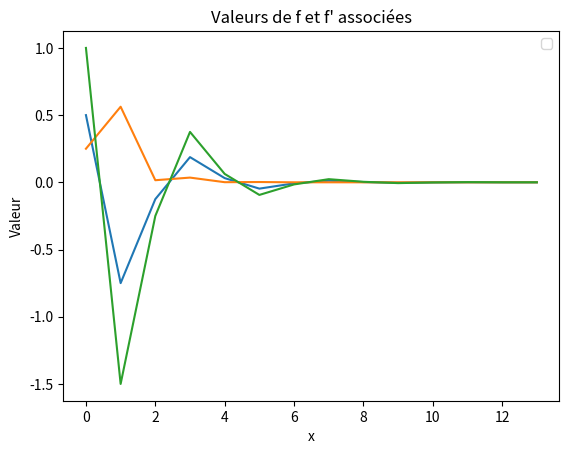
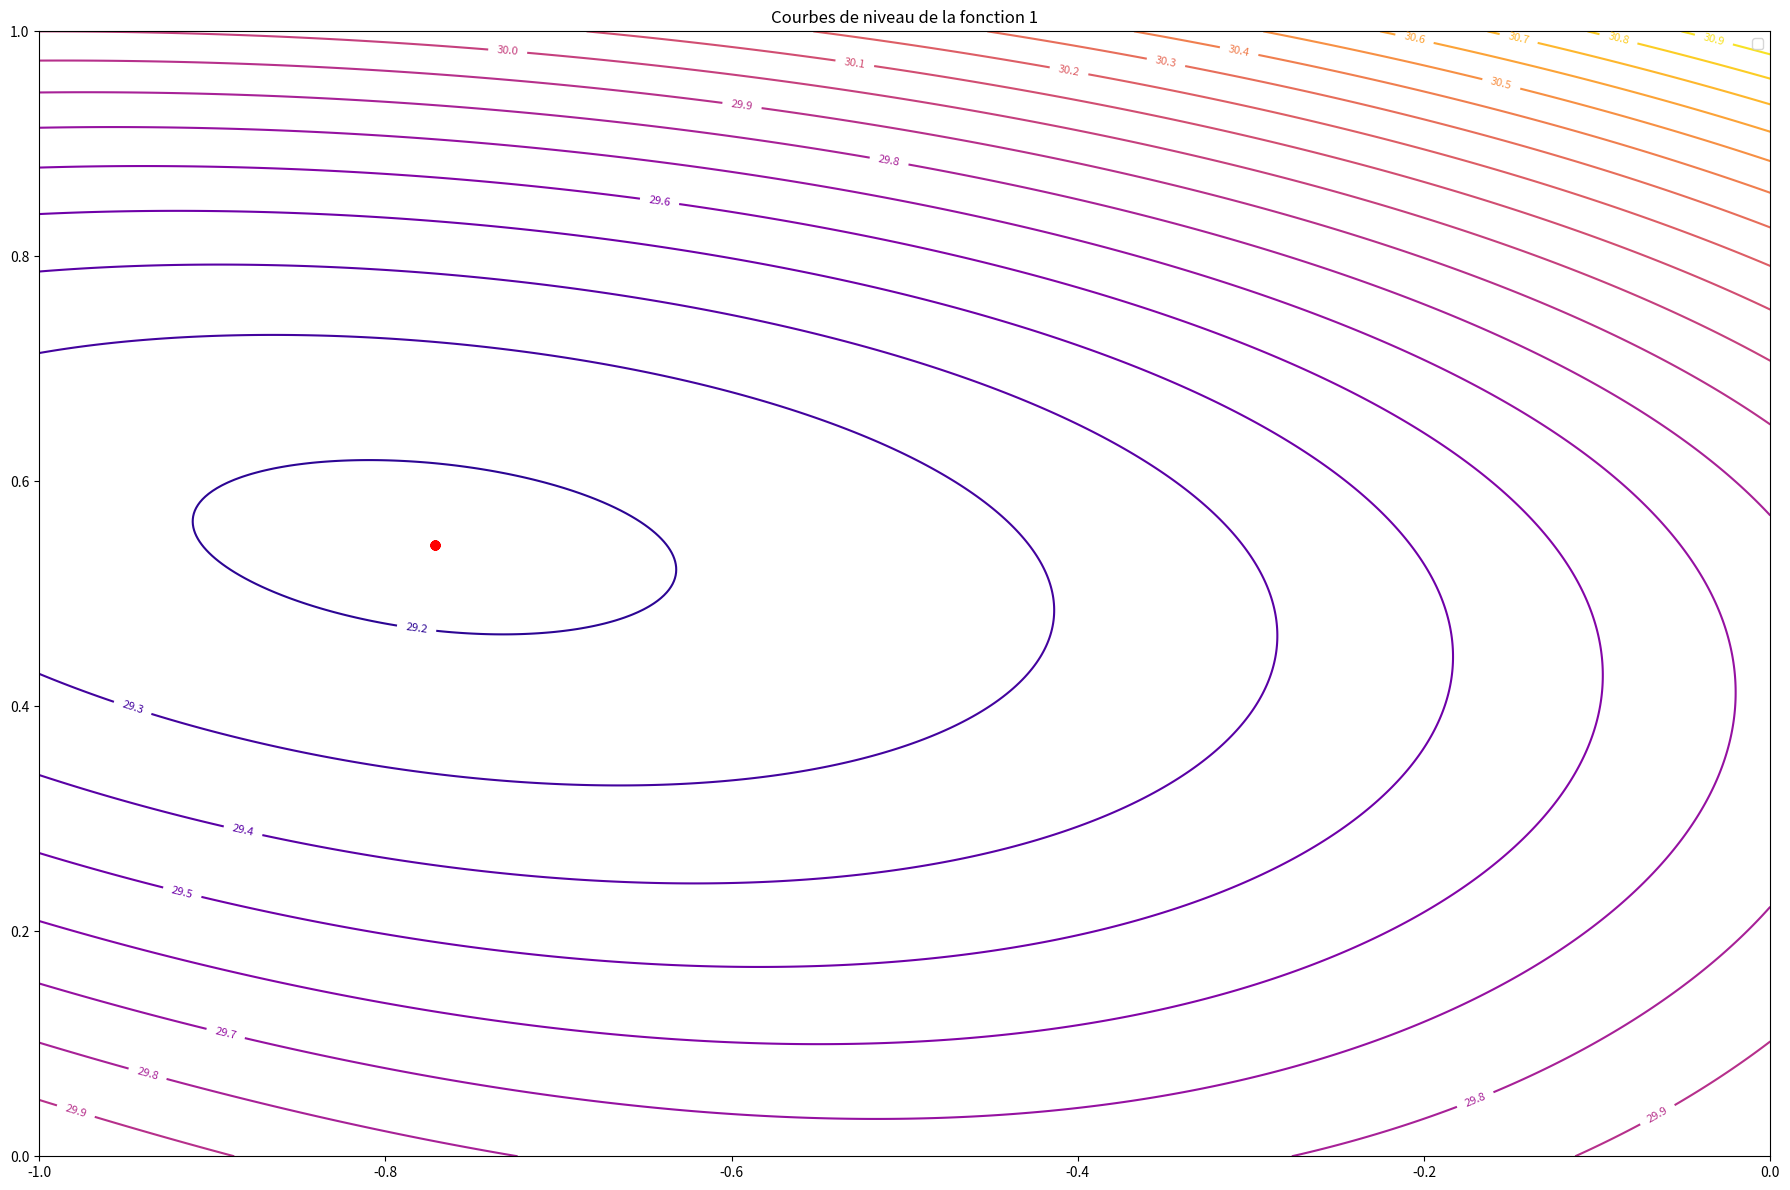

Python code for these plots, in order:
import math as m
import matplotlib.pyplot as plt
import numpy as np
from mpl_toolkits.mplot3d import Axes3D


# 1 - Méthode par dichotomie



def dichotomie(f, a:float, b:float, eps:float):
    points = []
    while b - a > eps:
        m = (a+b)/2
        points.append((m, fonction(m), f(m)))
        if f(m) >= 0:
            b = m
        else:
            a = m
    points.append((m, fonction(m), f(m)))
    return points

fonction = lambda x: x**2
fonctionDeriv = lambda x: 2*x

plt.plot(dichotomie(fonctionDeriv, -2, 3, 1E-3))
plt.xlabel('x')
plt.ylabel('Valeur')
plt.title('Valeurs de f et f\' associées')
plt.legend()



# 2 - Méthode du gradient

def gradient_pas_fixe(F, x0, p, e):
    points = []
    gf = F(x0[0], x0[1])
    x = x0
    points.append(x)
    while m.sqrt(gf[0]**2 + gf[1]**2) > e:
        print("x =",x)
        x[0] = x[0] - p*gf[0]
        x[1] = x[1] - p*gf[1]
        points.append(x)
        gf = F(x[0], x[1])
    print("x =",x)
    return points

fonc1 = lambda x1,x2: (x1**2) + 2*(x2**3) + x1*x2 + x1 - x2 + 30
gradFonc1 = lambda x1,x2: (2*x1 + x2 + 1, 6*(x2**2) + x1 - 1)



fig = plt.figure(figsize=(18, 12))

x = np.linspace(-1, 0, 400)
y = np.linspace(0, 1, 400)
x, y = np.meshgrid(x, y)

ax2 = fig.add_subplot(111)
contour = ax2.contour(x, y, fonc1(x, y), 20, cmap='plasma')
ax2.clabel(contour, inline=True, fontsize=8)
ax2.title.set_text('Courbes de niveau de la fonction 1')


points = gradient_pas_fixe(gradFonc1, [0,0], 0.1, 1E-3)
points = np.array(points)
ax2.plot(points[:, 0], points[:, 1], 'ro-')


plt.legend()
plt.tight_layout()
plt.show()
print(gradient_pas_fixe(gradFonc1, [0,0], 0.1, 1E-3))